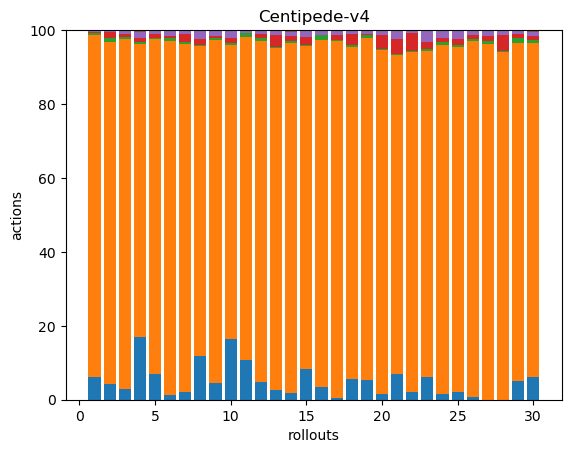

Source data for this figure (header and first rows):
15, 230, 1, 1, 1, 0, 0, 0, 0, 0, 0, 0, 0, 0, 0, 0, 0, 0
13, 289, 3, 5, 1, 1, 0, 0, 0, 0, 0, 0, 0, 0, 0, 0, 0, 0
6, 193, 1, 2, 2, 0, 0, 0, 0, 0, 0, 0, 0, 0, 0, 0, 0, 0
42, 195, 1, 3, 4, 1, 0, 0, 0, 0, 0, 0, 0, 0, 0, 0, 0, 0
20, 265, 1, 3, 3, 0, 0, 0, 0, 0, 0, 0, 0, 0, 0, 0, 0, 0
4, 300, 2, 2, 5, 0, 0, 0, 0, 0, 0, 0, 0, 0, 0, 0, 0, 0
7, 305, 2, 7, 3, 0, 0, 0, 0, 0, 0, 0, 0, 0, 0, 0, 0, 0
30, 215, 1, 4, 6, 0, 0, 0, 0, 0, 0, 0, 0, 0, 0, 0, 0, 0
18, 371, 2, 3, 6, 0, 0, 0, 0, 0, 0, 0, 0, 0, 0, 0, 0, 0
32, 155, 1, 3, 4, 0, 0, 0, 0, 0, 0, 0, 0, 0, 0, 0, 0, 0
24, 195, 2, 0, 2, 0, 0, 0, 0, 0, 0, 0, 0, 0, 0, 0, 0, 0
16, 315, 3, 3, 3, 1, 0, 0, 0, 0, 0, 0, 0, 0, 0, 0, 0, 0
11, 372, 2, 13, 4, 1, 0, 0, 0, 0, 0, 0, 0, 0, 0, 0, 0, 0
5, 249, 1, 4, 3, 1, 0, 0, 0, 0, 0, 0, 0, 0, 0, 0, 0, 0
32, 342, 1, 9, 7, 0, 0, 0, 0, 0, 0, 0, 0, 0, 0, 0, 0, 0
8, 210, 3, 0, 3, 0, 0, 0, 0, 0, 0, 0, 0, 0, 0, 0, 0, 0
2, 391, 1, 6, 5, 0, 0, 0, 0, 0, 0, 0, 0, 0, 0, 0, 0, 0
22, 350, 2, 12, 3, 1, 0, 0, 0, 0, 0, 0, 0, 0, 0, 0, 0, 0
15, 267, 2, 1, 3, 0, 0, 0, 0, 0, 0, 0, 0, 0, 0, 0, 0, 0
5, 292, 1, 12, 4, 0, 0, 0, 0, 0, 0, 0, 0, 0, 0, 0, 0, 0
29, 353, 2, 16, 10, 0, 0, 0, 0, 0, 0, 0, 0, 0, 0, 0, 0, 0
7, 314, 1, 16, 3, 0, 0, 0, 0, 0, 0, 0, 0, 0, 0, 0, 0, 0
21, 304, 1, 7, 11, 0, 0, 0, 0, 0, 0, 0, 0, 0, 0, 0, 0, 0
4, 234, 2, 3, 5, 0, 0, 0, 0, 0, 0, 0, 0, 0, 0, 0, 0, 0
5, 227, 1, 4, 6, 0, 0, 0, 0, 0, 0, 0, 0, 0, 0, 0, 0, 0
2, 270, 1, 3, 4, 0, 0, 0, 0, 0, 0, 0, 0, 0, 0, 0, 0, 0
0, 264, 2, 4, 4, 0, 0, 0, 0, 0, 0, 0, 0, 0, 0, 0, 0, 0
0, 202, 1, 9, 3, 0, 0, 0, 0, 0, 0, 0, 0, 0, 0, 0, 0, 0
17, 300, 4, 4, 3, 0, 0, 0, 0, 0, 0, 0, 0, 0, 0, 0, 0, 0
16, 236, 2, 3, 3, 1, 0, 0, 0, 0, 0, 0, 0, 0, 0, 0, 0, 0
